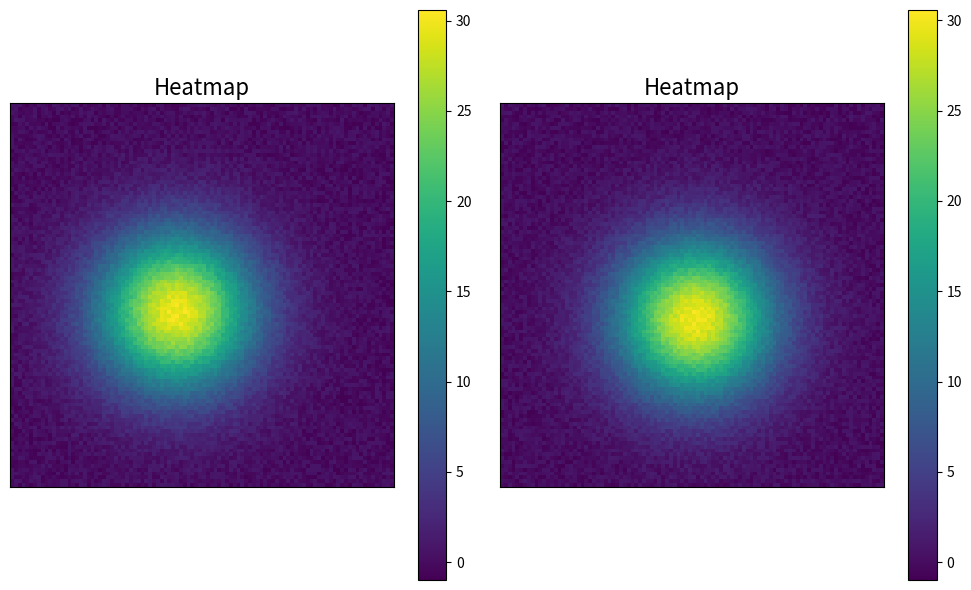

Write the Python code that produced this figure.
import numpy as np
import matplotlib.pyplot as plt
import matplotlib.gridspec as gridspec
import scipy
import random


def plot_heatmap(matrix, title="Heatmap", cmap="viridis", annot=False):
    """
    Plots a heatmap of the given matrix using only Matplotlib.

    Parameters:
        matrix (ndarray): 2D NumPy array representing the matrix.
        title (str): Title of the heatmap.
        cmap (str): Colormap for the heatmap.
        annot (bool): If True, display values in the heatmap.
    """
    plt.figure(figsize=(8, 6))
    plt.imshow(matrix, cmap=cmap, aspect="auto")
    plt.colorbar()
    plt.title(title)
    plt.xlabel("Columns")
    plt.ylabel("Rows")

    if annot:
        for i in range(matrix.shape[0]):
            for j in range(matrix.shape[1]):
                plt.text(
                    j, i, f"{matrix[i, j]:.2f}", ha="center", va="center", color="black"
                )

    plt.show()


def plot_matrix(matrix1, matrix2, title="Heatmap"):
    fig = plt.figure(figsize=(10, 6))
    gs = gridspec.GridSpec(1, 2)

    ax1 = fig.add_subplot(gs[0, 0])
    im = ax1.imshow(matrix1, cmap=None, interpolation="nearest")
    fig.colorbar(im, ax=ax1)
    ax1.set_title(title, fontsize=16)
    ax1.tick_params(
        axis="both", which="both", length=0, labelbottom=False, labelleft=False
    )

    ax2 = fig.add_subplot(gs[0, 1])
    im = ax2.imshow(matrix2, cmap=None, interpolation="nearest")
    fig.colorbar(im, ax=ax2)
    ax2.set_title(title, fontsize=16)
    ax2.tick_params(
        axis="both", which="both", length=0, labelbottom=False, labelleft=False
    )

    plt.tight_layout()
    plt.savefig(title + ".png")
    plt.show()


def generate(xdim, ydim):

    m = np.zeros((xdim, ydim))
    m_shifted = np.zeros((xdim, ydim))

    size = np.random.uniform(0.1, 0.2)
    xpos = np.random.uniform(-0.2, 0.2)
    ypos = np.random.uniform(-0.2, 0.2)
    noise_level = 1

    xshift = np.random.uniform(-0.1, 0.1)
    yshift = np.random.uniform(-0.1, 0.1)

    print(f"y_shift = {xshift*xdim} \n x_shift = {yshift*ydim}")

    for x in range(xdim):
        xx = x / xdim - 1 / 2
        for y in range(ydim):
            yy = y / ydim - 1 / 2
            noise_1 = np.random.uniform(-noise_level, noise_level)
            noise_2 = np.random.uniform(-noise_level, noise_level)
            m[x, y] = (
                4
                * scipy.stats.norm.pdf(xx, xpos, size)
                * scipy.stats.norm.pdf(yy, ypos, size)
                + noise_1
            )
            m_shifted[x, y] = (
                4
                * scipy.stats.norm.pdf(xx, xpos + xshift, size)
                * scipy.stats.norm.pdf(yy, ypos + yshift, size)
                + noise_2
            )

    return (m, m_shifted)


if __name__ == "__main__":
    # data = np.random.rand(10, 10)  # Generate a 10x10 random matrix
    (a, b) = generate(100, 100)
    np.save("kex\LSCM-controller-code\Matrix_3", a)
    np.save("kex\LSCM-controller-code\Matrix_3_shifted", b)

    plot_matrix(a, b)
    # plot_heatmap(data, title='Random Matrix Heatmap', cmap='coolwarm', annot=True)
